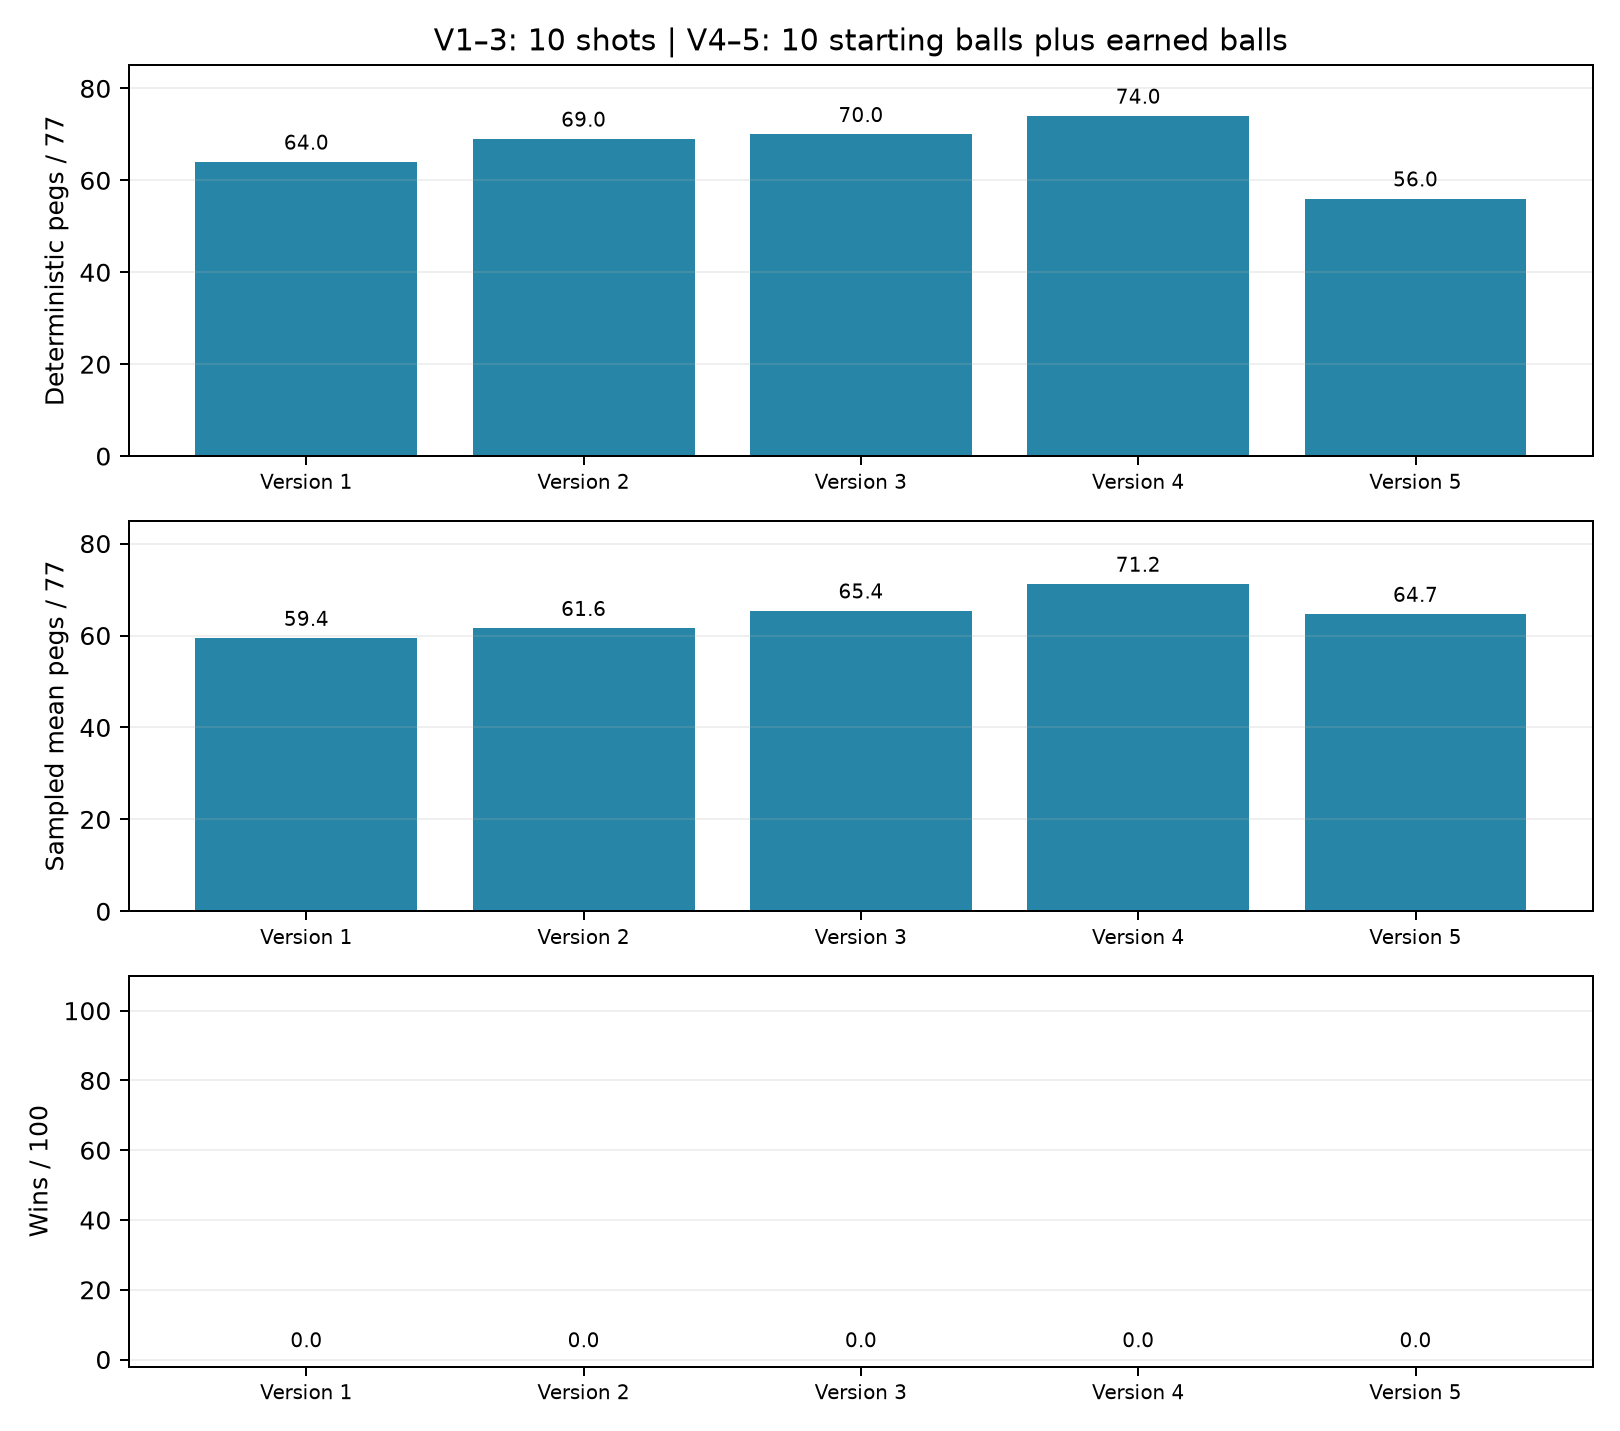

Source data for this figure (header and first rows):
version, inputs, starting_balls, free_balls, total_timesteps, selected_timestep, deterministic_pegs, deterministic_shots, deterministic_free_balls, sampled_mean, sampled_wins, sampled_mean_shots, sampled_mean_free_balls, sampled_min_shots_success, angles, main_change
Version 1, 78, 10, False, 25088, 15360, 64.0, 10.0, 0.0, 59.42, 0, 10.0, 0.0, N/A, 21, Initial PPO
Version 2, 78, 10, False, 50176, 45568, 69.0, 10.0, 0.0, 61.58, 0, 10.0, 0.0, N/A, 21, Increased entropy
Version 3, 78, 10, False, 150016, 105472, 70.0, 10.0, 0.0, 65.39, 0, 10.0, 0.0, N/A, 21, Longer training
Version 4, 155, 10, True, 100352, 100352, 74.0, 11.0, 1.0, 71.2, 0, 11.02, 1.02, N/A, 21, Free-ball scoring
Version 5, 155, 10, True, 100352, 91136, 56.0, 10.0, 0.0, 64.65, 0, 10.3, 0.3, N/A, 41, More shooting angles
